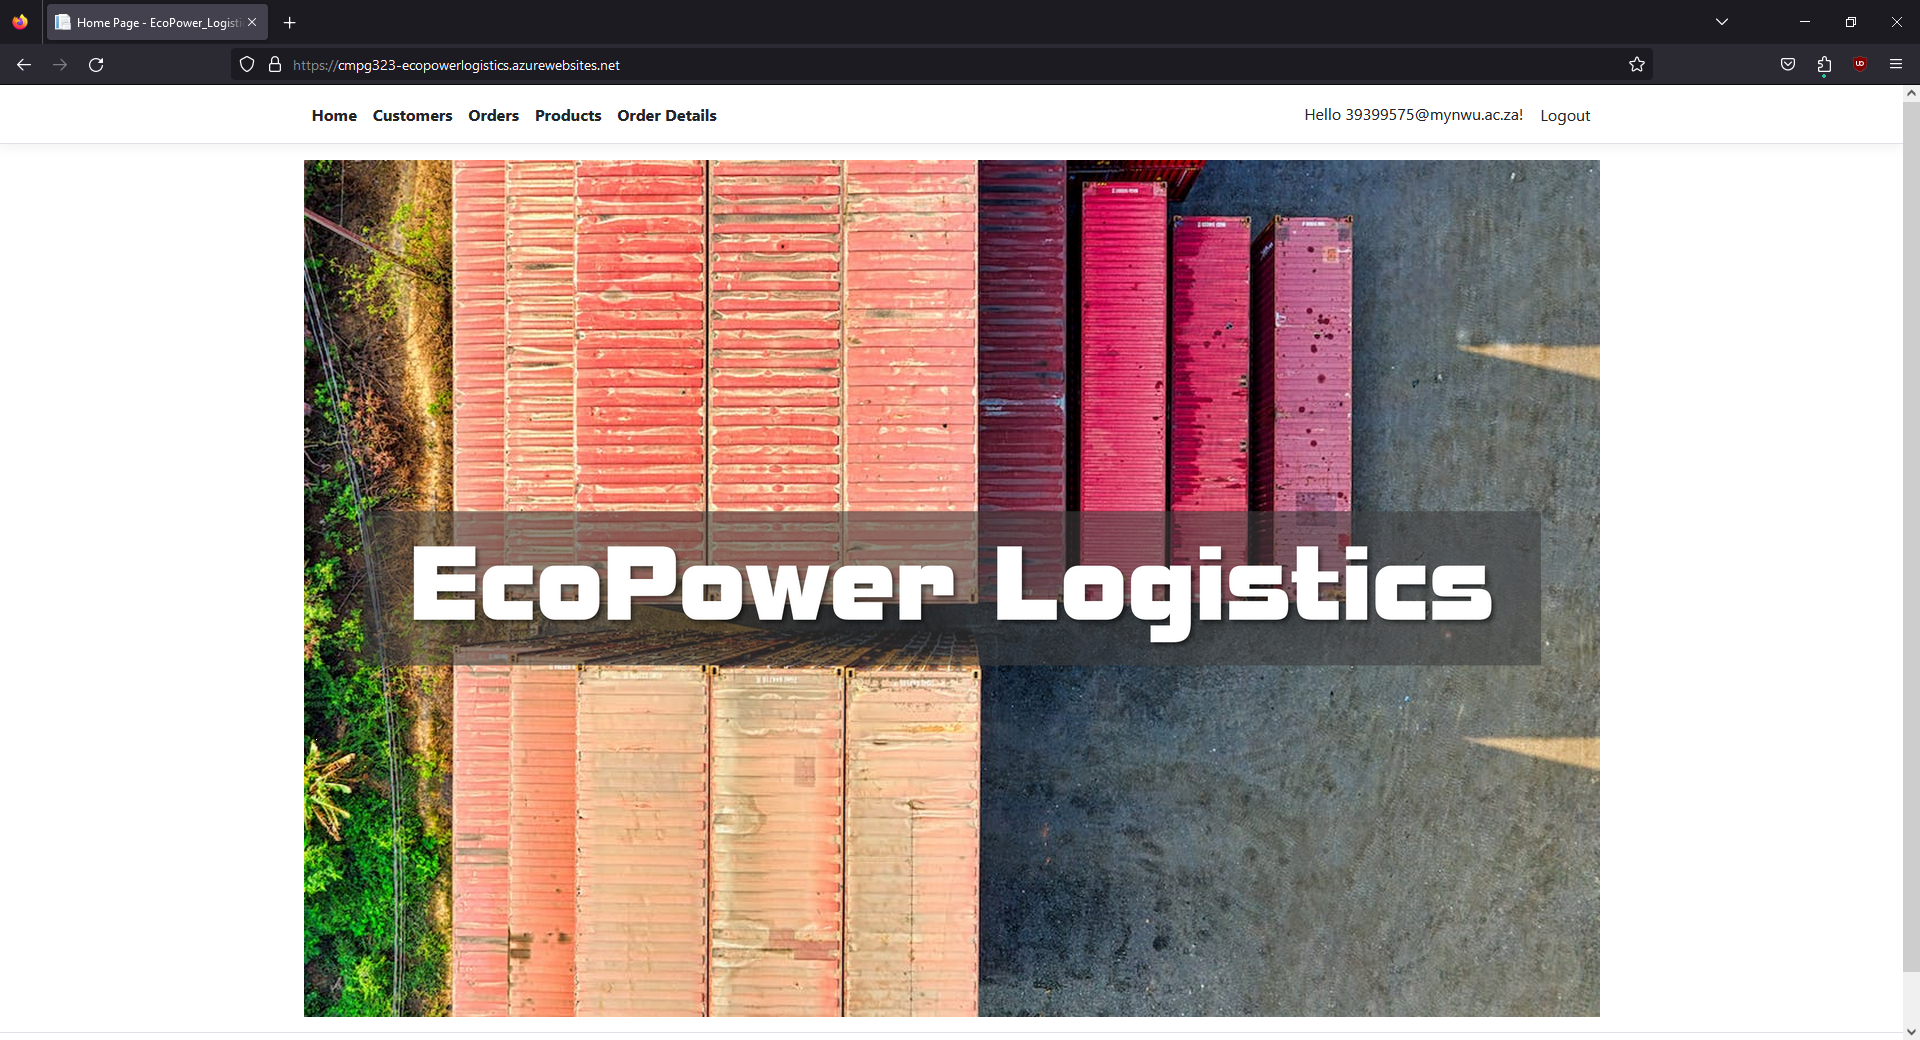
Task: Connected Office Web Application - User Acceptance Testing
Workflow: Order Detail

Step 1: Use Browser Firefox: Home Page - EcoPower_Logistics in window 'Home Page - EcoPower_Logistics' (firefox.exe)

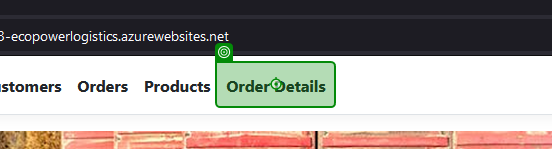
Step 2: click on 'Order Details'

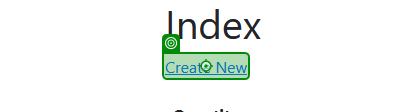
Step 3: click on 'Create New'

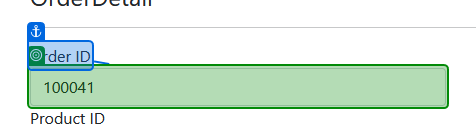
Step 4: select "CurrentRow["OrderId"].ToString()" in 'Order ID'

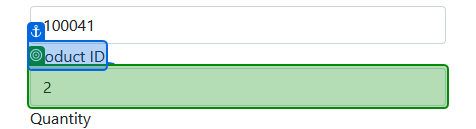
Step 5: select "CurrentRow["ProductId"].ToString()" in 'Product ID'

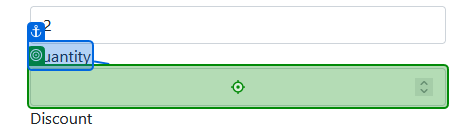
Step 6: type "CurrentRow["Quantity"].ToString()" into 'Quantity'

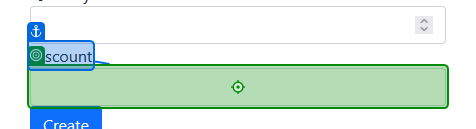
Step 7: type "CurrentRow["Discount"].ToString()" into 'Discount'

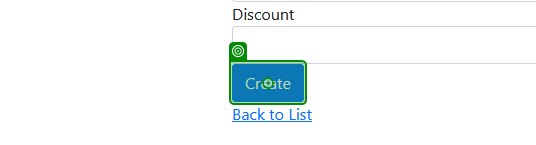
Step 8: click on 'Create'

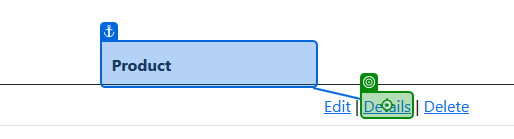
Step 9: click on 'Details'

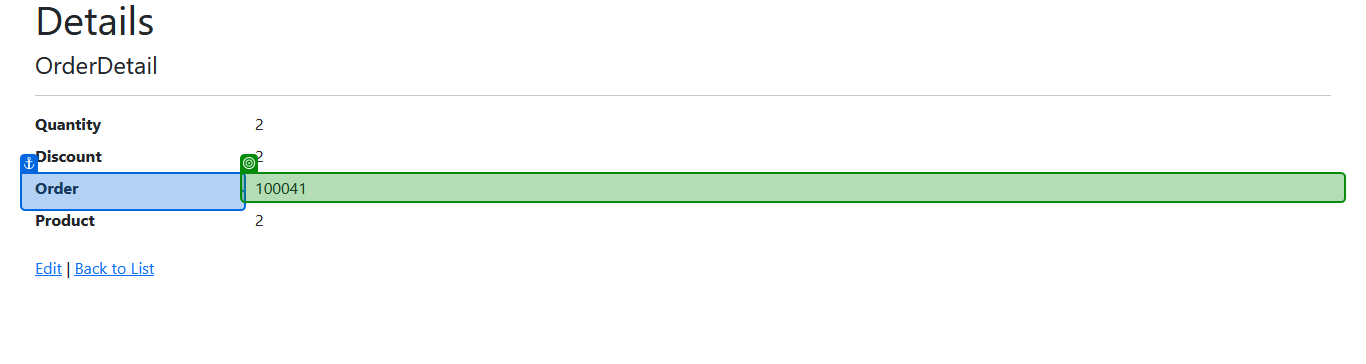
Step 10: get-text from 'Order'

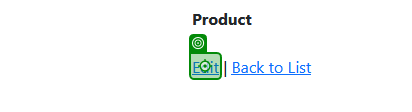
Step 11 [then]: click

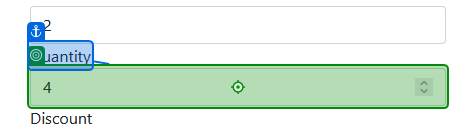
Step 12: type "newQuantity" into 'Quantity'

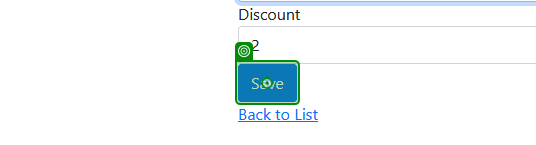
Step 13: click on 'Save'

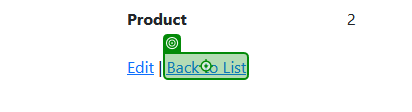
Step 14 [else]: click on 'Back to List'

Step 15 [then]: click on 'Details' (same screen as step 9)

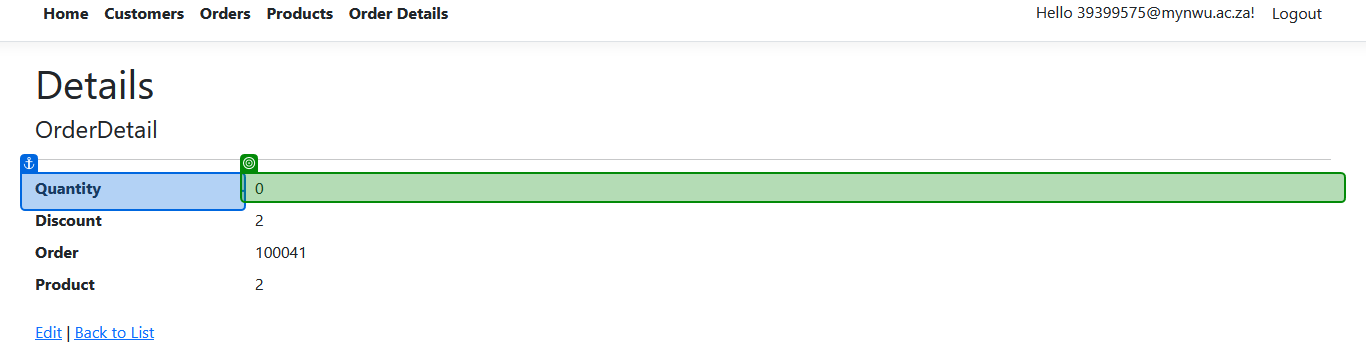
Step 16: get-text from 'Quantity'

Step 17: click on 'Back to List' (same screen as step 14)

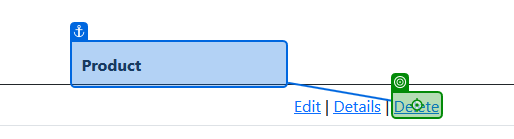
Step 18: click on 'Delete'

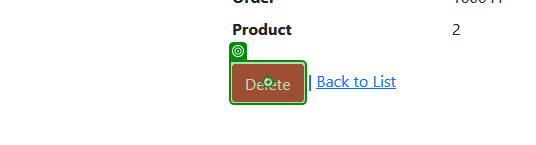
Step 19: click on 'Delete'

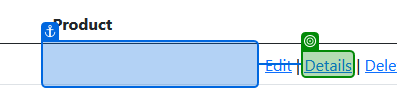
Step 20: check 'Details'

Step 21: click on 'Details' (same screen as step 9)

Step 22: get-text from 'Quantity' (same screen as step 16)

Step 23: click on 'Back to List' (same screen as step 14) (repeated 2 times)